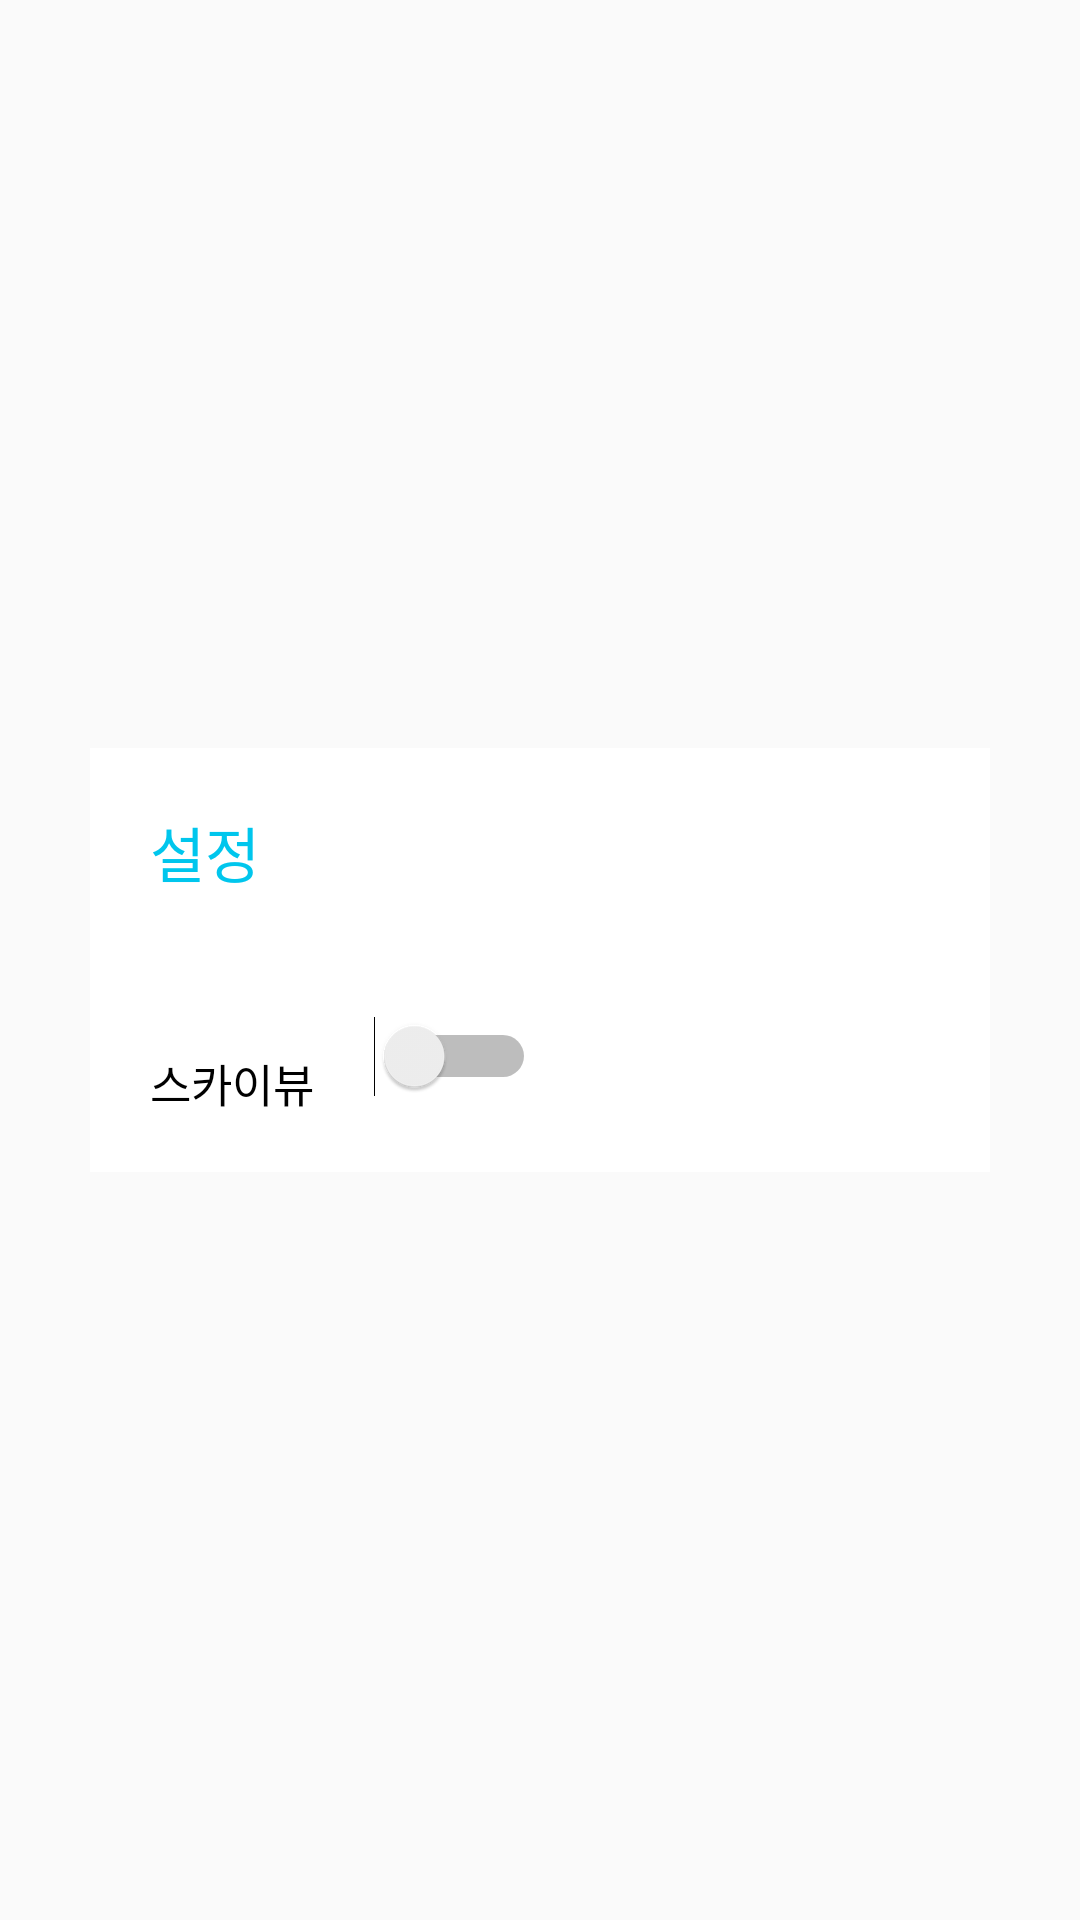

The Android layout XML behind this screen, and the referenced resources:
<!-- AndroidManifest.xml: application theme AppTheme -->
<!-- res/layout/activity_settings.xml -->
<?xml version="1.0" encoding="utf-8"?>
<LinearLayout xmlns:android="http://schemas.android.com/apk/res/android"
    android:orientation="vertical"
    android:layout_width="match_parent"
    android:layout_height="match_parent"
    android:gravity="center">

    <LinearLayout
        android:layout_width="fill_parent"
        android:layout_height="wrap_content"
        android:background="#FFFFFF"
        android:orientation="vertical"
        android:layout_margin="30dp">

        <TextView
            android:layout_width="fill_parent"
            android:layout_height="wrap_content"

            android:textColor="#00C6ED"
            android:layout_marginTop="20dp"
            android:layout_marginLeft="20dp"
            android:textSize="20dp"
            android:text="설정" />


        <LinearLayout
            android:layout_width="fill_parent"
            android:layout_height="wrap_content"
            android:layout_marginTop="20dp"
            android:gravity="center"
            android:orientation="vertical" >

            <LinearLayout
                android:layout_width="fill_parent"
                android:layout_height="wrap_content"

                android:layout_margin="20dp"
                android:orientation="horizontal">

                <TextView
                    android:layout_width="wrap_content"
                    android:layout_height="wrap_content"
                    android:textColor="@android:color/black"
                    android:layout_marginTop="10dp"
                    android:textSize="15dp"
                    android:text="스카이뷰" />

                <Switch
                    android:layout_width="wrap_content"
                    android:layout_height="wrap_content"
                    android:layout_marginLeft="20dp"
                    android:id="@+id/svSwitch" />

            </LinearLayout>
        </LinearLayout>

    </LinearLayout>

</LinearLayout>
<!-- resources referenced by this layout -->
<resources>
  <style name="AppTheme" parent="Theme.AppCompat.Light.DarkActionBar">
          
          <item name="colorPrimary">@color/action_bar</item>
          <item name="colorPrimaryDark">@color/colorPrimaryDark</item>
          <item name="colorAccent">@color/colorAccent</item>
  
      </style>
  <color name="action_bar">#ff33b5e5</color>
  <color name="colorPrimaryDark">#303F9F</color>
  <color name="colorAccent">#FF4081</color>
</resources>
